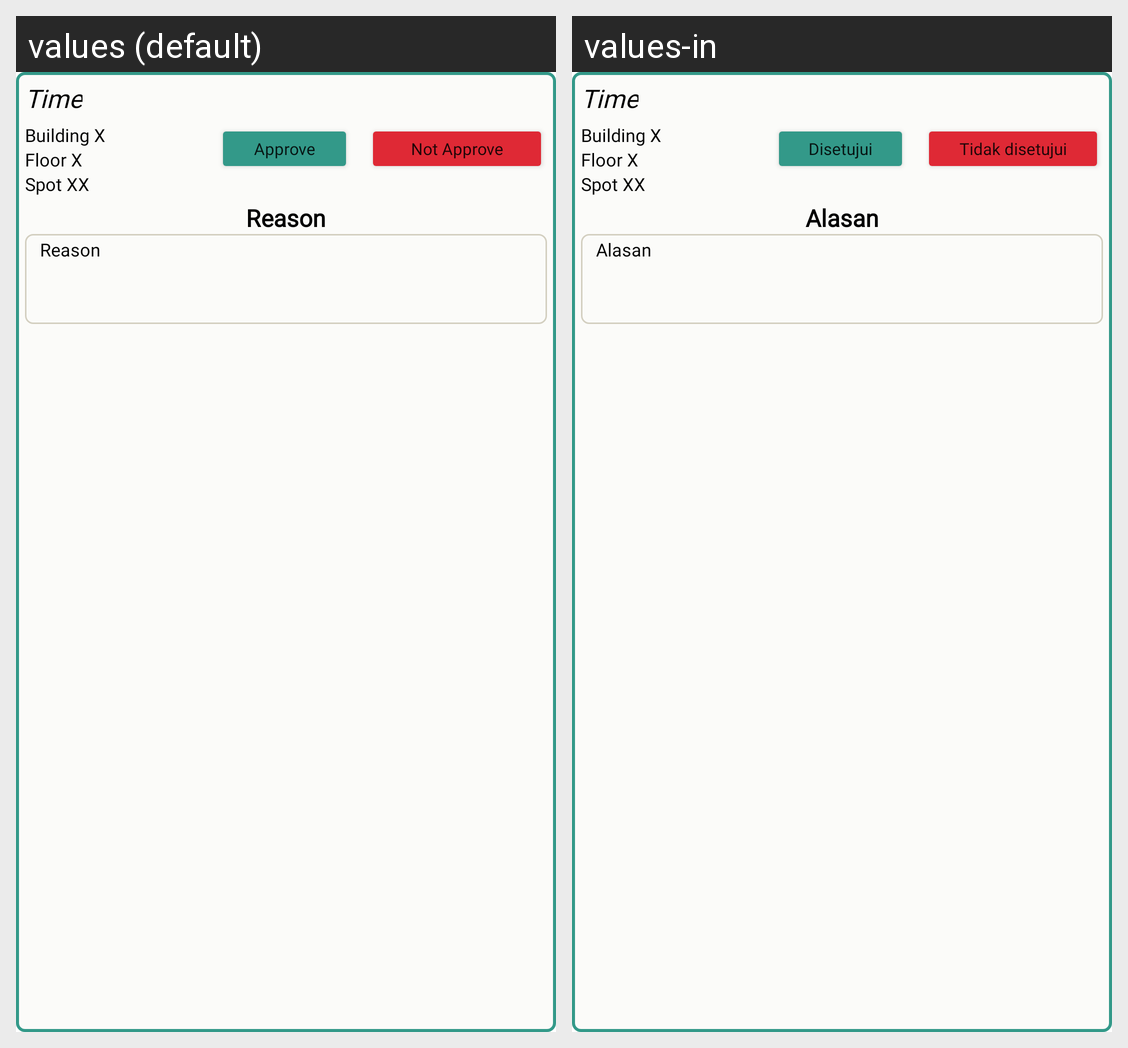

Here is an Android app screen in its default locale and in the app's own translations. Write out the translated-string differences for the strings that appear on this screen.
Android screen res/layout/request_item_template.xml rendered under 2 locales, left to right: values (default), values-in. Device: Nexus 5 (rendered at 1080×1920; each locale shown at half size, 540×960, under a caption strip naming it); theme Theme.BeePark.
Strings drawn on this screen, with the default value and each locale's value (text and hints the layout hard-codes, and strings that could not be matched under every locale, appear in the picture but are not listed):

approve
  values: Approve
  values-in: Disetujui

not_approve
  values: Not Approve
  values-in: Tidak disetujui

reason
  values: Reason
  values-in: Alasan
